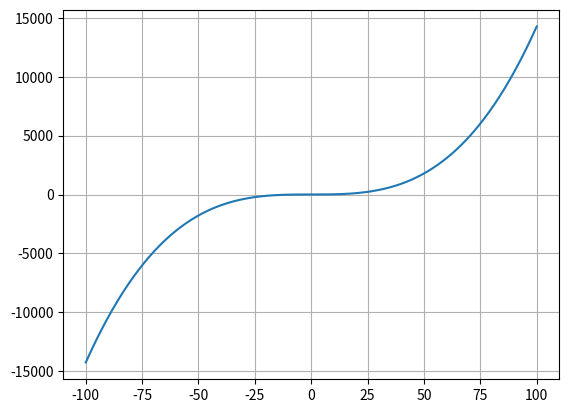

Recreate this plot in Python.
import matplotlib.pyplot as plt
import numpy as np


multiplier = 3 * 10**12
offsett = 2 * 10**44

x = np.linspace(-100,100,600)
scaler = 10**18; 
x = x*scaler
y = multiplier*(x**3)/scaler ;

y = (y / 2102400) + offsett

x = x / scaler

y = y / 10**44

plt.plot(x,y)
plt.grid()
plt.show()